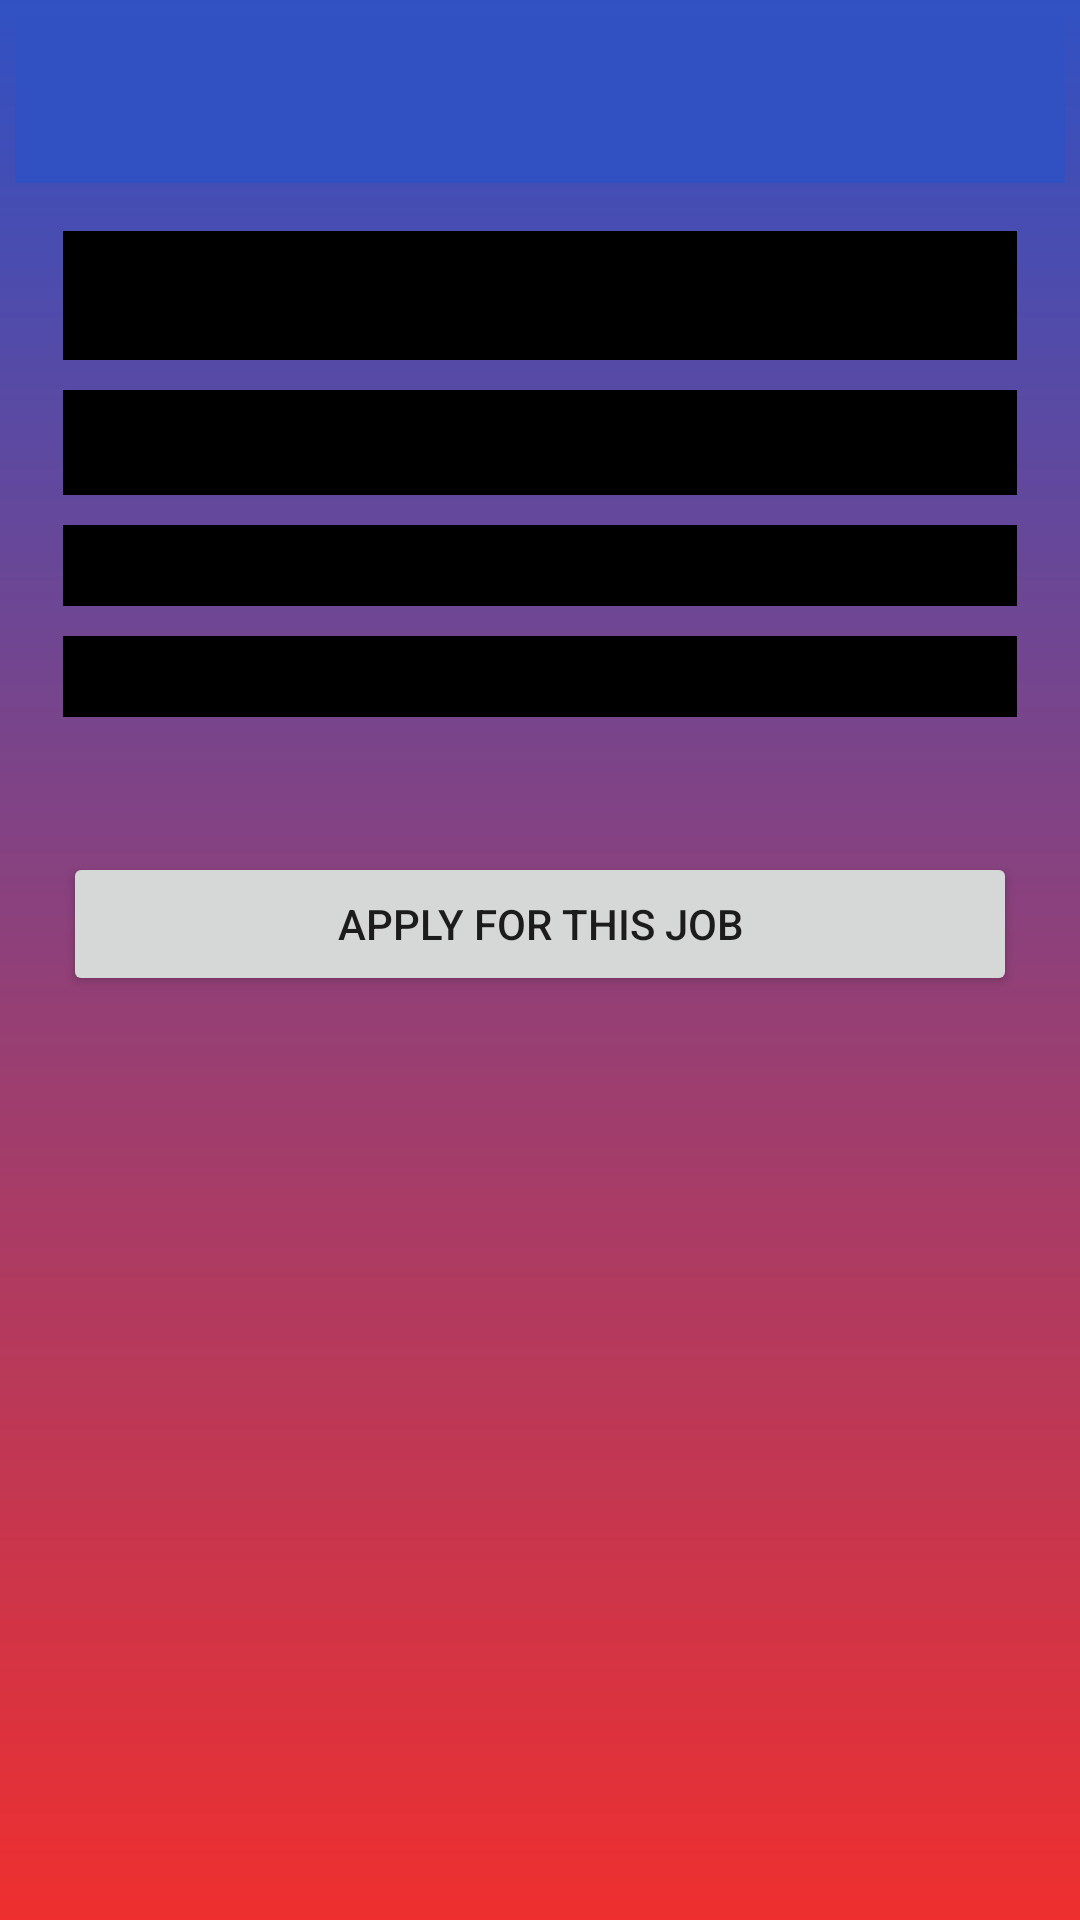

This screen was rendered from an Android layout file. Write that file and the resources it references.
<!-- AndroidManifest.xml: activity theme AppTheme.NoActionBar -->
<!-- res/layout/activity_job_application.xml -->
<androidx.drawerlayout.widget.DrawerLayout xmlns:android="http://schemas.android.com/apk/res/android"
    xmlns:app="http://schemas.android.com/apk/res-auto"
    android:id="@+id/drawer_layout"
    android:layout_width="match_parent"
    android:layout_height="match_parent">

    <LinearLayout
        android:layout_width="match_parent"
        android:layout_height="match_parent"
        android:background="@drawable/gradient_background"
        android:orientation="vertical"
        android:padding="5dp">
        
        <androidx.appcompat.widget.Toolbar
            android:id="@+id/toolbar"
            android:layout_width="match_parent"
            android:layout_height="wrap_content"
            android:background="?attr/colorPrimary"
            android:popupTheme="@style/ThemeOverlay.AppCompat.Light"
            android:theme="@style/ThemeOverlay.AppCompat.Dark.ActionBar" />

        <ScrollView
            android:layout_width="match_parent"
            android:layout_height="match_parent"
            android:padding="16dp">

            <LinearLayout
                android:layout_width="match_parent"
                android:layout_height="wrap_content"
                android:orientation="vertical">

                <TextView
                    android:id="@+id/textViewJobTitle"
                    android:layout_width="match_parent"
                    android:layout_height="wrap_content"
                    android:padding="8dp"
                    android:paddingBottom="8dp"
                    android:layout_marginBottom="10dp"
                    android:background="@color/black"
                    android:textColor="@color/white"
                    android:textSize="20sp"
                    android:textStyle="bold" />

                <TextView
                    android:id="@+id/textViewJobDescription"
                    android:layout_width="match_parent"
                    android:layout_height="wrap_content"
                    android:background="@color/black"
                    android:padding="8dp"
                    android:paddingBottom="8dp"
                    android:layout_marginBottom="10dp"
                    android:textColor="@color/white" />

                <TextView
                    android:id="@+id/textViewJobSkills"
                    android:layout_width="match_parent"
                    android:layout_height="wrap_content"
                    android:paddingBottom="8dp"
                    android:layout_marginBottom="10dp"
                    android:background="@color/black"
                    android:textColor="@color/white"/>

                <TextView
                    android:id="@+id/textViewJobPayout"
                    android:layout_width="match_parent"
                    android:layout_height="wrap_content"
                    android:paddingBottom="8dp"
                    android:layout_marginBottom="10dp"
                    android:background="@color/black"
                    android:textColor="@color/white"/>

                <TextView
                    android:id="@+id/textViewAppliedStatus"
                    android:layout_width="match_parent"
                    android:layout_height="wrap_content"
                    android:paddingBottom="16dp"
                    android:textStyle="italic"
                    android:textColor="@color/red"/>

                <Button
                    android:id="@+id/btnApplyForJob"
                    android:layout_width="match_parent"
                    android:layout_height="wrap_content"
                    android:text="Apply for this Job" />
            </LinearLayout>
        </ScrollView>
    </LinearLayout>

    
    <com.google.android.material.navigation.NavigationView
        android:id="@+id/navigation_view"
        android:layout_width="wrap_content"
        android:layout_height="match_parent"
        android:layout_gravity="start"
        android:background="@android:color/white"
        app:headerLayout="@layout/nav_header"
        app:menu="@menu/drawer_menu" />
</androidx.drawerlayout.widget.DrawerLayout>
<!-- res/layout/nav_header.xml (included above) -->
<LinearLayout xmlns:android="http://schemas.android.com/apk/res/android"
    android:layout_width="match_parent"
    android:layout_height="wrap_content"
    android:orientation="vertical"
    android:padding="16dp"
    android:background="?attr/colorPrimary">

    <TextView
        android:id="@+id/headerTitle"
        android:layout_width="wrap_content"
        android:layout_height="wrap_content"
        android:text="Welcome!"
        android:textColor="@android:color/white"
        android:textSize="18sp"
        android:textStyle="bold" />
</LinearLayout>
<!-- resources referenced by this layout -->
<resources>
  <color name="black">#FF000000</color>
  <color name="red">#FFFF0000</color>
  <color name="white">#FFFFFFFF</color>
  <!-- drawable gradient_background (drawable) -->
  <?xml version="1.0" encoding="utf-8"?>
  <shape xmlns:android="http://schemas.android.com/apk/res/android">
      <gradient
          android:angle="100"
          android:startColor="#3151c3"
      android:endColor="#EF2F2F"
      android:type="linear" />
  </shape>
  <style name="AppTheme.NoActionBar" parent="Theme.AppCompat.Light.NoActionBar">
          <item name="windowActionBar">false</item>
          <item name="windowNoTitle">true</item>
          <item name="colorPrimary">#3151c3</item>
          <item name="colorPrimaryDark">#3151c3</item>
          <item name="colorAccent">#3151c3</item>
          <item name="buttonStyle">@style/BlackButtonStyle</item> 
      </style>
  <style name="BlackButtonStyle" parent="Widget.AppCompat.Button">
          <item name="android:background">@color/black</item> 
          <item name="android:textColor">#FFFFFF</item> 
      </style>
</resources>
